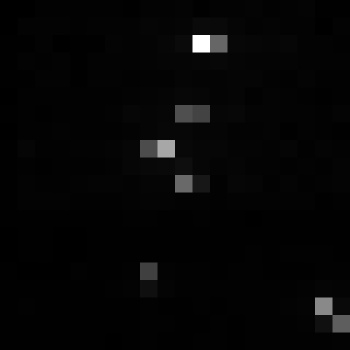

Source data for this figure (header and first rows):
, xmin, ymin, lat, lon, area, perimeter, max_nanowatts, min_nanowatts, moonlight_illumination, clear_sky_confidence, mean_nanowatts
0, 860, 3531, -5.263, -5.263, 1.0, 0.0, 17.35, 0.0321, 11.85, 0.0, 1.301
